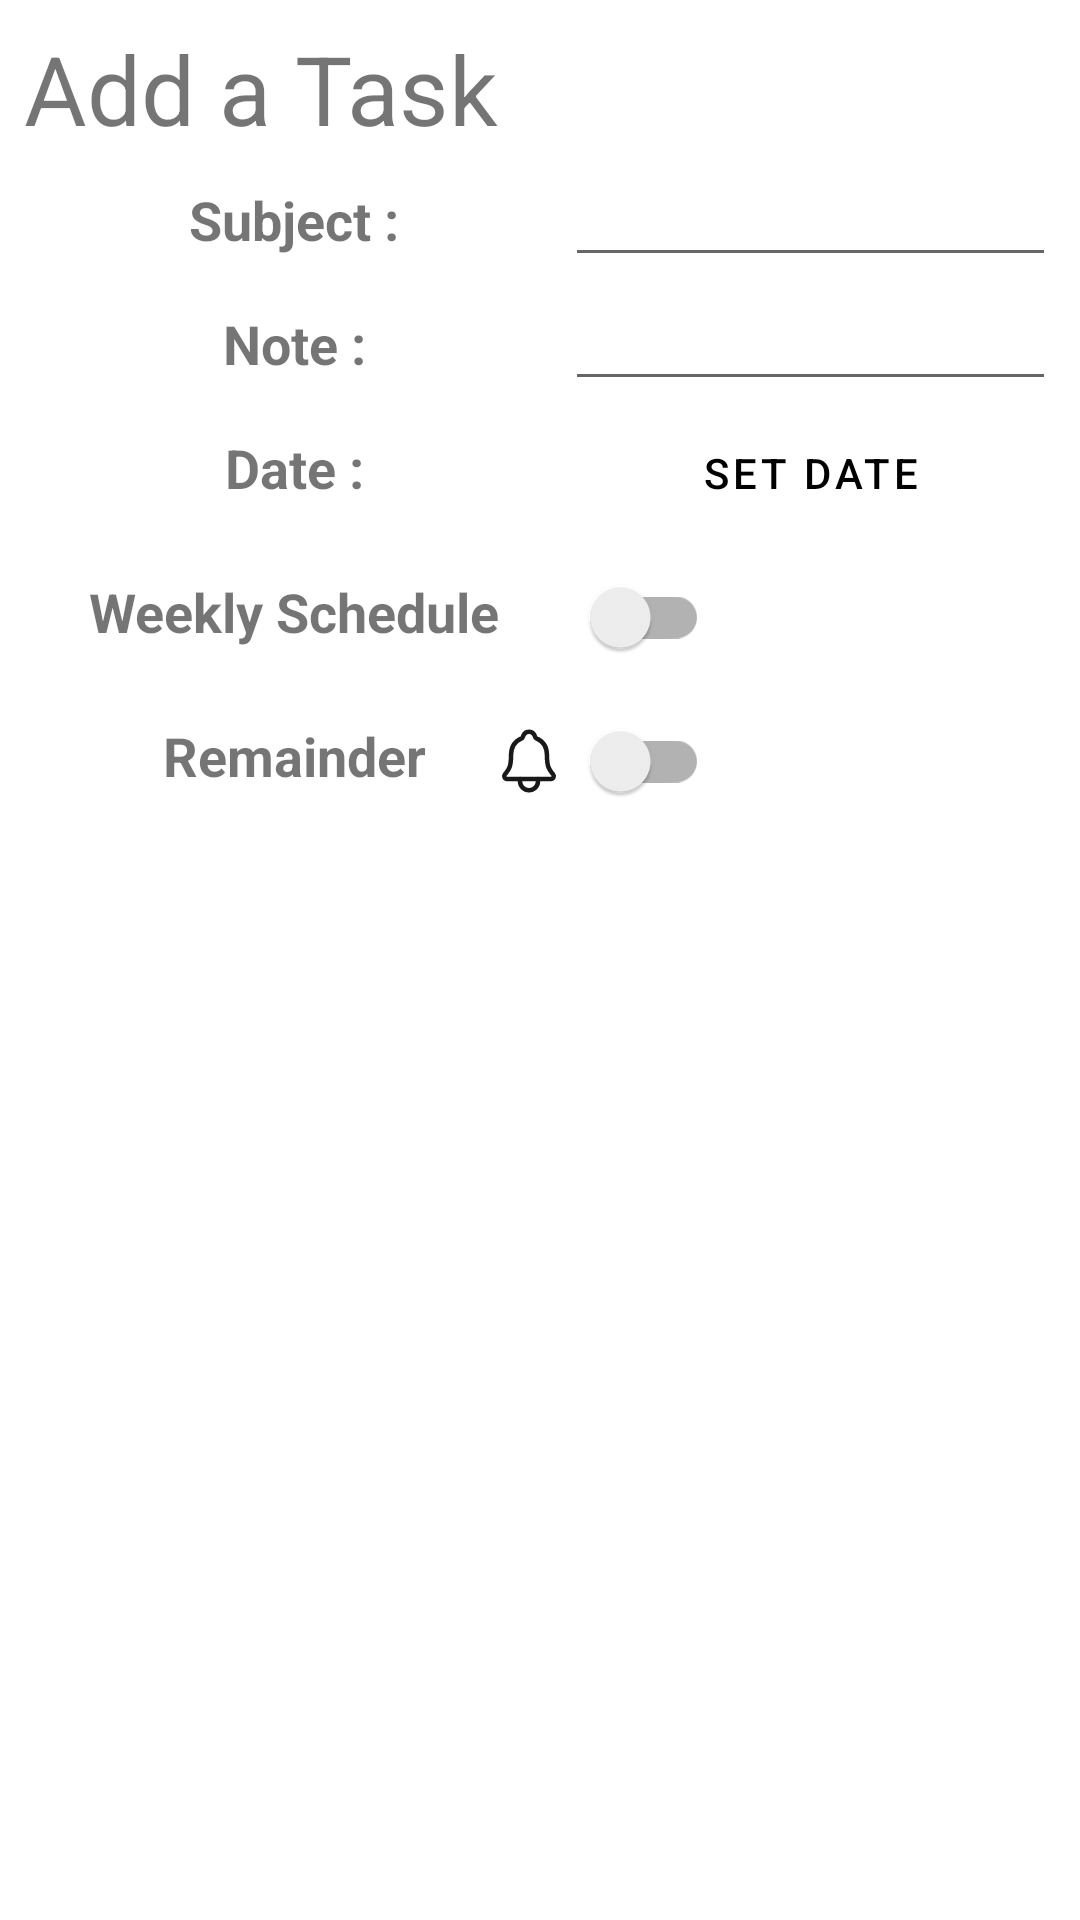

Here is an Android app screen rendered from its layout file. Give the layout XML and the strings, colors and styles it references.
<!-- AndroidManifest.xml: application theme Theme.StudyPlanner -->
<!-- res/layout/activity_add_task.xml -->
<?xml version="1.0" encoding="utf-8"?>
<GridLayout
xmlns:android="http://schemas.android.com/apk/res/android"
    xmlns:app="http://schemas.android.com/apk/res-auto"
    xmlns:tools="http://schemas.android.com/tools"
    android:layout_width="match_parent"
    android:layout_height="match_parent"
    tools:context=".AddTaskActivity"
    android:id="@+id/addTask"
    android:padding="8dp"
    android:columnCount="2">
    <TextView
        android:layout_row="0"
        android:layout_column="0"
        android:textSize="32dp"
        android:text="@string/add_a_task"
        android:layout_columnSpan="2"/>

    <TextView
        android:id="@+id/task_sub"
        android:layout_row="1"
        android:layout_column="0"
        android:text="@string/subject"
        android:textStyle="bold"
        android:textSize="18dp"
        android:gravity="center"
        android:layout_columnWeight="20"/>
    <EditText
        android:layout_width="120dp"
        android:id="@+id/task_subET"
        android:layout_row="1"
        android:layout_column="1"
        android:layout_columnWeight="80"
        android:inputType="text"
        android:gravity="center"
        android:singleLine="true"
        />

    <TextView
        android:id="@+id/task_note"
        android:layout_row="2"
        android:layout_column="0"
        android:text="@string/note"
        android:textStyle="bold"
        android:textSize="18dp"
        android:gravity="center"
        android:layout_columnWeight="20"/>
    <EditText
        android:id="@+id/task_noteET"
        android:layout_row="2"
        android:layout_column="1"
        android:layout_width="120dp"
        android:layout_columnWeight="80"
        android:inputType="text"
        android:gravity="center"
        android:maxLines="1"/>

    <TextView
        android:id="@+id/task_date"
        android:layout_row="3"
        android:layout_column="0"
        android:text="@string/date"
        android:textStyle="bold"
        android:textSize="18dp"
        android:gravity="center"
        android:layout_columnWeight="20"/>
    <Button
        android:id="@+id/task_dateButton"
        android:layout_row="3"
        android:layout_column="1"
        android:layout_columnWeight="80"
        android:textColor="@color/black"
        android:text="@string/set_date"
        android:gravity="center"
        style="@style/Widget.MaterialComponents.Button.OutlinedButton"/>

    <TextView
        android:layout_row="4"
        android:layout_column="0"
        android:gravity="center"
        android:text="@string/repeating_schedule"
        android:textStyle="bold"
        android:textSize="18dp"
        android:layout_columnWeight="80"/>

    <Spinner
        android:id="@+id/schedule_spinner"
        android:layout_width="100dp"
        android:layout_row="4"
        android:layout_column="1"
        android:layout_gravity="end"
        android:gravity="center"
        android:layout_columnWeight="80"
        android:entries="@array/Days"
        android:padding="1dp"
        android:visibility="gone"/>

        <androidx.appcompat.widget.SwitchCompat
        android:id="@+id/schedule_switch"
        android:layout_row="4"
        android:layout_column="1"
        android:layout_gravity="start"
        android:layout_columnWeight="80"
        android:layout_width="48dp"/>

    <TextView
        android:layout_row="5"
        android:layout_column="0"
        android:gravity="center"
        android:text="@string/remainder"
        android:textStyle="bold"
        android:textSize="18dp"
        android:layout_columnWeight="80"/>
    <ImageView
        android:layout_height="24dp"
        android:layout_width="24dp"
        android:layout_row="5"
        android:layout_column="0"
        android:layout_gravity="end|center_vertical"
        android:src="@drawable/ic_bell"
        android:layout_columnWeight="80"/>
    <androidx.appcompat.widget.SwitchCompat
        android:id="@+id/rem_switch"
        android:layout_row="5"
        android:layout_column="1"
        android:layout_gravity="start"
        android:layout_columnWeight="80"/>


    <TextView
        android:id="@+id/task_remtime"
        android:layout_row="6"
        android:layout_column="0"
        android:text="@string/remainder_time"
        android:textStyle="bold"
        android:textSize="18dp"
        android:gravity="center"
        android:layout_columnWeight="20"
        android:visibility="gone"/>
    <Button
        android:id="@+id/task_remtimeButton"
        android:layout_row="6"
        android:layout_column="1"
        android:layout_columnWeight="80"
        android:textColor="@color/black"
        android:text="09:00"
        android:gravity="center"
        style="@style/Widget.MaterialComponents.Button.OutlinedButton"
        android:visibility="gone"/>


</GridLayout>
<!-- resources referenced by this layout -->
<resources>
  <string-array name="Days">
          <item>Select</item>
          <item>Monday</item>
          <item>Tuesday</item>
          <item>Wednesday</item>
          <item>thursday</item>
          <item>Friday</item>
          <item>Saturday</item>
      </string-array>
  <color name="black">#FF000000</color>
  <!-- drawable ic_bell (drawable) -->
  <vector android:alpha="0.9" android:height="512dp"
      android:viewportHeight="512" android:viewportWidth="512"
      android:width="512dp" xmlns:android="http://schemas.android.com/apk/res/android">
      <path android:fillColor="#00000000"
          android:pathData="M427.68,351.43C402,320 383.87,304 383.87,217.35 383.87,138 343.35,109.73 310,96c-4.43,-1.82 -8.6,-6 -9.95,-10.55C294.2,65.54 277.8,48 256,48S217.79,65.55 212,85.47c-1.35,4.6 -5.52,8.71 -9.95,10.53 -33.39,13.75 -73.87,41.92 -73.87,121.35C128.13,304 110,320 84.32,351.43 73.68,364.45 83,384 101.61,384H410.49C429,384 438.26,364.39 427.68,351.43Z"
          android:strokeColor="#000" android:strokeLineCap="round"
          android:strokeLineJoin="round" android:strokeWidth="32"/>
      <path android:fillColor="#00000000"
          android:pathData="M320,384v16a64,64 0,0 1,-128 0V384"
          android:strokeColor="#000" android:strokeLineCap="round"
          android:strokeLineJoin="round" android:strokeWidth="32"/>
  </vector>
  <string name="add_a_task">Add a Task</string>
  <string name="date">Date :</string>
  <string name="note">Note :</string>
  <string name="remainder">Remainder</string>
  <string name="remainder_time">Remainder Time :</string>
  <string name="repeating_schedule">Weekly Schedule</string>
  <string name="set_date">Set Date</string>
  <string name="subject">Subject :</string>
  <style name="Theme.StudyPlanner" parent="Theme.MaterialComponents.DayNight.DarkActionBar">
          
          <item name="colorPrimary">@color/purple_500</item>
          <item name="colorPrimaryVariant">@color/purple_700</item>
          <item name="colorOnPrimary">@color/white</item>
          
          <item name="colorSecondary">@color/teal_200</item>
          <item name="colorSecondaryVariant">@color/teal_700</item>
          <item name="colorOnSecondary">@color/black</item>
          
          <item name="android:statusBarColor" tools:targetApi="l">?attr/colorPrimaryVariant</item>
          
  
      </style>
  <color name="purple_500">#FF6200EE</color>
  <color name="purple_700">#FF3700B3</color>
  <color name="white">#FFFFFFFF</color>
  <color name="teal_200">#FF03DAC5</color>
  <color name="teal_700">#FF018786</color>
</resources>
